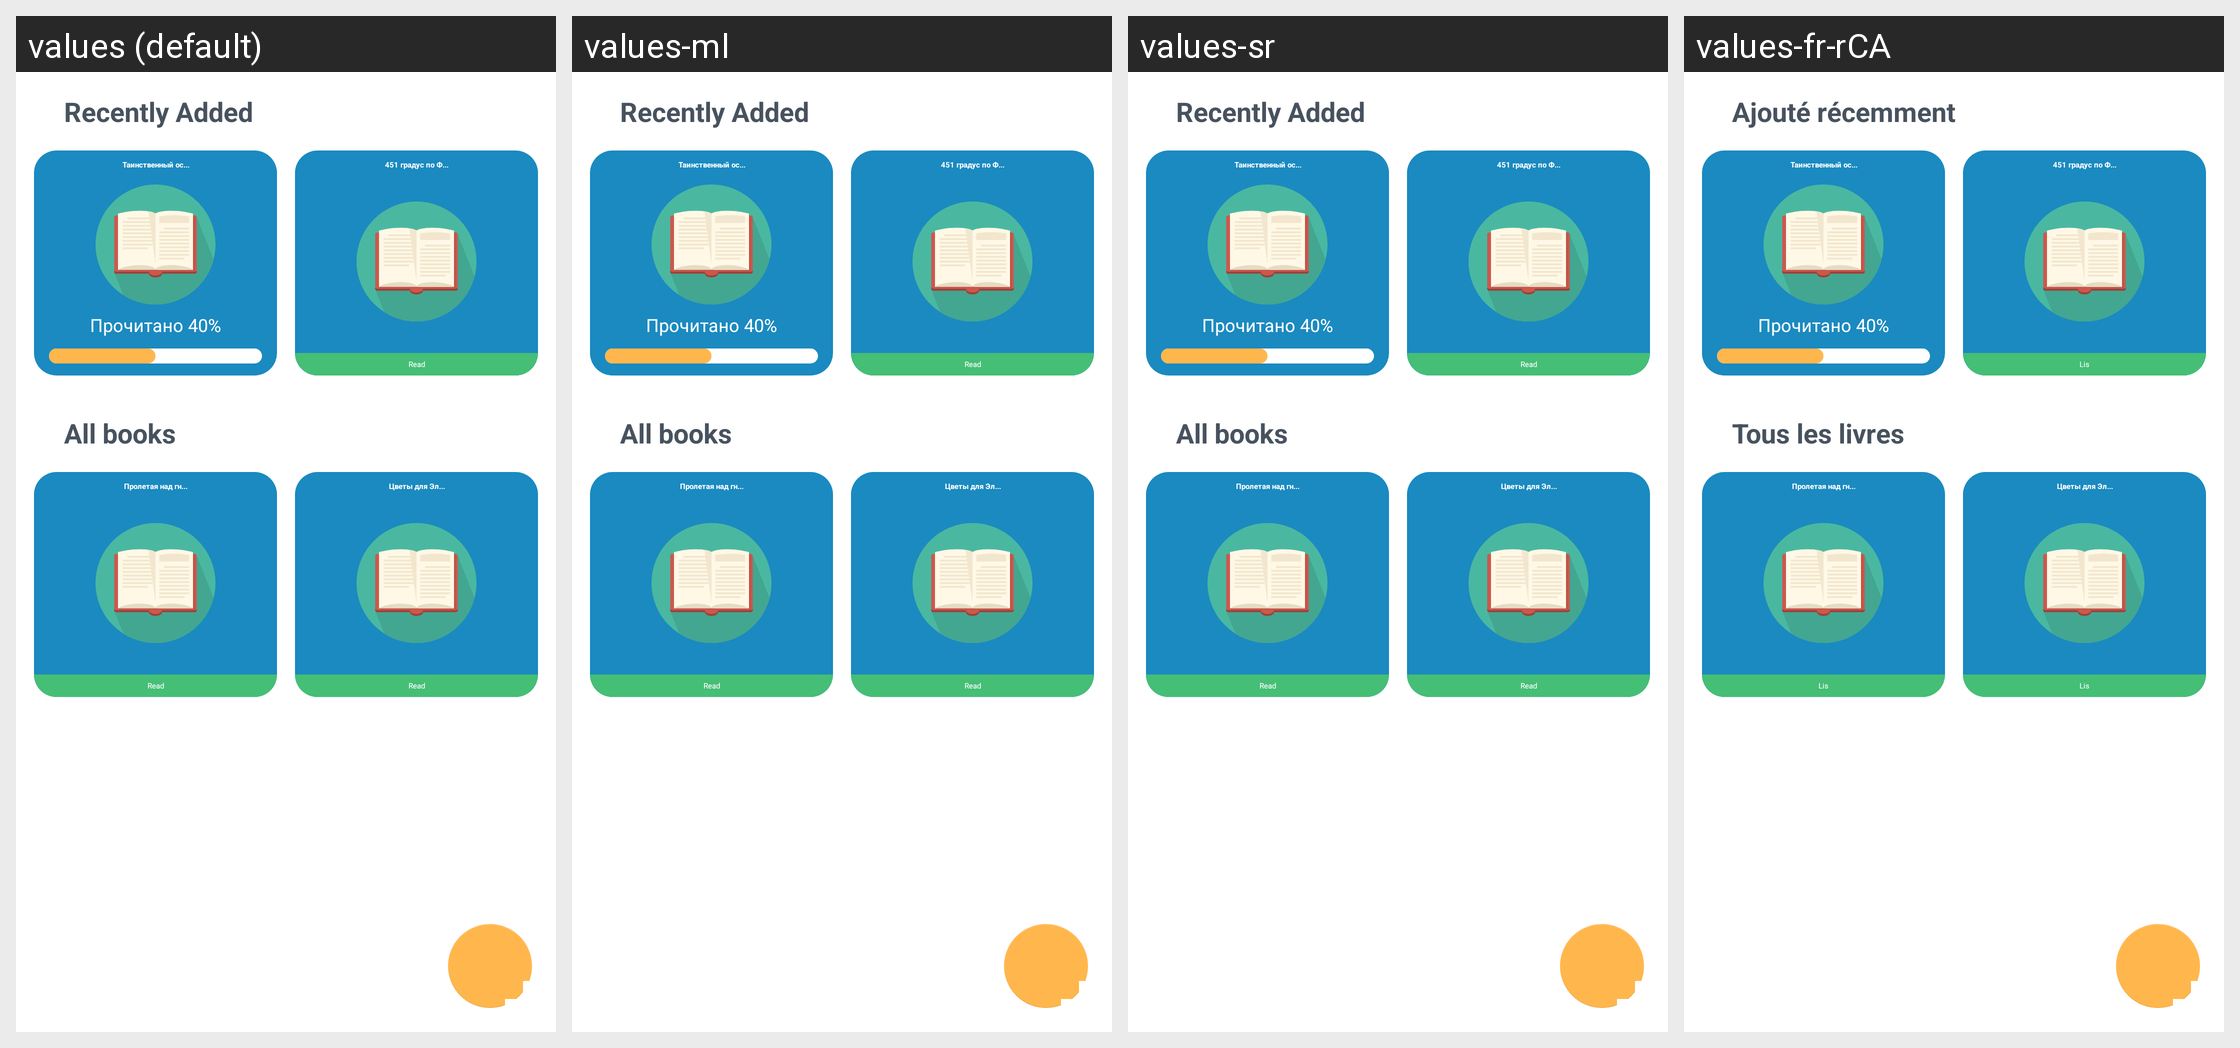

The same Android screen rendered under several of its app's locales, left to right. List the strings drawn on it with the default value and each locale's translation.
Android screen res/layout/menu_library_fragment.xml rendered under 4 locales, left to right: values (default), values-ml, values-sr, values-fr-rCA. Device: Nexus 5 (rendered at 1080×1920; each locale shown at half size, 540×960, under a caption strip naming it); theme AppTheme.
Other locales in the repository, not shown: values-af, values-bs, values-ca, values-de, values-es, values-fr, values-gl, values-it, values-pt, values-ru, values-sv.
Strings drawn on this screen, with the default value and each locale's value (text and hints the layout hard-codes, and strings that could not be matched under every locale, appear in the picture but are not listed):

new_books
  values: Recently Added
  values-ml: Recently Added  [not translated; the default value is used]
  values-sr: Recently Added  [not translated; the default value is used]
  values-fr-rCA: Ajouté récemment  [from values-fr]

start_read
  values: Read
  values-ml: Read  [not translated; the default value is used]
  values-sr: Read  [not translated; the default value is used]
  values-fr-rCA: Lis  [from values-fr]

all_books
  values: All books
  values-ml: All books  [not translated; the default value is used]
  values-sr: All books  [not translated; the default value is used]
  values-fr-rCA: Tous les livres  [from values-fr]
